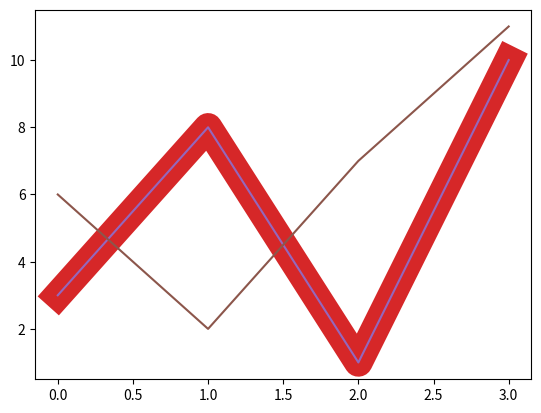

Reproduce this figure in Python.
# Matplotlib Line --> Matplotlib Çizgi Stilleri

# Line Styles

"""
Çizgi Stilleri

Çizilen çizginin stilini değiştirmek için argüman anahtar sözcüğümüz 'linestyle' veya kısaltılmış adı ile 'ls' olarak kullanabiliriz.
"""

# Örnek: Noktalı bir çizgi kullanalım

import matplotlib.pyplot as plt
import numpy as np

ypoints = np.array([3, 8, 1, 10])

plt.plot(ypoints, linestyle='dotted')
plt.show()

# Örnek: Kesikli bir çizgi kullanalım

import matplotlib.pyplot as plt
import numpy as np

ypoints = np.array([3, 8, 1, 10])

plt.plot(ypoints, linestyle='dashed')
plt.show()

# Shorter Syntax --> Daha kısa söz dizimi

"""
Çizgi stili daha kısa bir söz dizimi ile yazılabilir.

linestyle  ls olarak yazılabilir
---------  ---------------
dotted     : olarak yazılabilir
---------  ---------------
dashed     -- olarak yazılabilir
---------  ---------------
"""

# Örnek: Daha kısa söz dizimi

import matplotlib.pyplot as plt
import numpy as np

ypoints = np.array([3, 8, 1, 10])

plt.plot(ypoints, ls=':')
plt.show()







# Line Styles --> Çizgi Stilleri


"""
Line Styles --> Çizgi Stilleri
------------------------------

Bu çizgi Stillerinden herhangibirini kullanabiliriz.


Style                   Or
'solid' (default)       '-'
'dotted'                ':'
'dashed'                '--'
'dashdot'               '-.' 
'None'                 ''or''


"""



# Line Color --> Çizgi Rengi


"""

Line Color --> Çizgi Rengi
--------------------------



Çizginin rengini anlamak için anahtar kelime argumani color veya daha kisasi c olarak kullanabiliriz.
------------------------------------------------------*****-----------------**-----------------------


"""



# Ornek Çizgi rengini kırmızıya ayarlayalım


import matplotlib.pyplot as plt
import numpy as np


ypoints = np.array([3, 8, 1, 10])

plt.plot(ypoints, color='r')
plt.show()








# Onaltılık renk değerlerini kullanabilriz

# Ornek güzel bir yesil cizgi ile grafik


import matplotlib.pyplot as plt
import numpy as np


ypoints = np.array([3, 8, 1, 10])

plt.plot(ypoints, c='#4CAF50')


plt.show()




# desteklenen 140 renk adından herhangi biri


# Ornek 'hotpink' renk çizgisi ile bir grafik yapalım


import matplotlib.pyplot as plt
import numpy as np

ypoints = np.array([3, 8, 1, 10])

plt.plot(ypoints, c='hotpink')
plt.show()






# Line Width --> Çizgi genisligi


"""
Line Width --> Çizgi genisligi
------------------------------


çizginin genisligini gelistirmek için anahtar kelime argümanı linewidth veya daha kisa hali olan lw olarak kullanabiliriz.
--------------------------------------------------------------*********--------------------------**-----------------------


Deger nokta cinsinden kayan bir sayidir

"""



# Ornek 20.5 punto genişliğinde bir çizgi ile grafik yapalım


import matplotlib.pyplot as plt
import numpy as np

ypoints = np.array([3, 8, 1, 10])  # Değerler liste olarak girilmeli

plt.plot(ypoints, lw=20.5)  # Line width tırnak işareti olmadan kullanılmalı
plt.show()



# Multiple Lines --> Çoklu Listeler

"""
Multiple Lines --> Çoklu Listeler
---------------------------------


Daha fazla plt.plot fonksiyon ekleyerek istedğimiz kadar çizgi ekleyebiliriz


"""



# Ornek plt.plot() Her çizgi için bir fonksiyon plt.plot() belirterek iki çizgi çizelim



import matplotlib.pyplot as plt
import numpy as np



y1 = np.array([3, 8, 1, 10])
y2 = np.array([6, 2, 7, 11])



plt.plot(y1)
plt.plot(y2)

plt.show()









"""

Ayni plt.plot() fonksiyonu her çizgi için x ve y ekseni noktalarini ekleyerek birçok çizgi çizebilirsiniz.




x ve y degerleri ciftler halinde geliyor


y = 1 2 3 4 5 6 7 8
x = 8 4 5 6 7 3 1 6   birbiri kadar olmak zorunda degerler



"""


# Ornek Her iki cizgi içinde x ve y noktası degerleri belirterek çizgi çizelim


import matplotlib.pyplot as plt
import numpy as np



x1 = np.array([0, 1, 2, 3])
y1 = np.array([3, 8, 1, 10])
x2 = np.array([0, 1, 2, 3])
y2 = np.array([6, 2, 7, 11])

plt.show()






